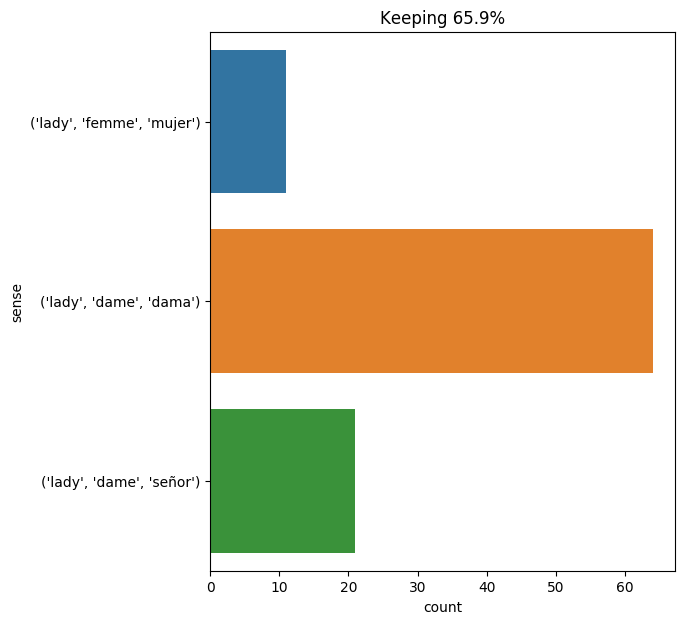

Values plotted in this chart, from the file beside it:
text, ind, sense, label
" you must want your tea , " said the go…, 11, ('lady', 'dame', 'señor'), 0
" are there ladies at the leas ? ", 3, ('lady', 'dame', 'señor'), 0
traversing the long and matted gallery ,…, 52, ('lady', 'dame', 'señor'), 0
and still further , it is very probable …, 31, ('lady', 'dame', 'dama'), 1
if he becomes certain that this war will…, 19, ('lady', 'dame', 'dama'), 1
" come and speak to the lady who is to t…, 6, ('lady', 'dame', 'señor'), 0
" a strapper -- a real strapper , jane :…, 23, ('lady', 'femme', 'mujer'), 2
afternoon arrived : mrs . fairfax assume…, 32, ('lady', 'dame', 'señor'), 0
there , however , ended the signs which …, 14, ('lady', 'dame', 'dama'), 1
" to see a sick lady who has sent for me…, 5, ('lady', 'dame', 'señor'), 0
" well now , while the ladies are in the…, 6, ('lady', 'dame', 'señor'), 0
" mr . briggs intimates that the answer …, 21, ('lady', 'dame', 'señor'), 0
" what beautiful ladies ! " cried she in…, 3, ('lady', 'dame', 'señor'), 0
the lady i had left might be about twent…, 1, ('lady', 'dame', 'señor'), 0
" no , indeed , i do n't ; mr . rocheste…, 22, ('lady', 'dame', 'señor'), 0
" dear lady , " said mme . bonacieux , "…, 2, ('lady', 'dame', 'señor'), 0
" i happened to remark to mr . rochester…, 18, ('lady', 'dame', 'señor'), 0
the reader hushed herself instantly . al…, 8, ('lady', 'dame', 'dama'), 1
the nobles and ladies of their majesties…, 3, ('lady', 'dame', 'dama'), 1
the queen remained for a short time to r…, 23, ('lady', 'dame', 'dama'), 1
the queen bent in token of submission , …, 11, ('lady', 'dame', 'dama'), 1
" my officer , " said athos , " has forg…, 21, ('lady', 'dame', 'dama'), 1
" the lady who built the new part of thi…, 2, ('lady', 'dame', 'señor'), 0
" then this house does not belong to tha…, 10, ('lady', 'dame', 'señor'), 0
the eyes of porthos were furtively cast …, 9, ('lady', 'dame', 'dama'), 1
" the favorite of a great lady will not …, 6, ('lady', 'dame', 'dama'), 1
on her side the lady , who from time to …, 4, ('lady', 'dame', 'dama'), 1
it was plain that this mode of proceedin…, 10, ('lady', 'dame', 'dama'), 1
the lady with the black hood followed th…, 1, ('lady', 'dame', 'dama'), 1
the lady with the black hood followed th…, 23, ('lady', 'dame', 'dama'), 1
then she cried , " ahem ! " under cover …, 25, ('lady', 'dame', 'dama'), 1
the lady with the red cushion produced a…, 1, ('lady', 'dame', 'dama'), 1
the lady with the red cushion produced a…, 19, ('lady', 'dame', 'dama'), 1
the lady with the red cushion produced a…, 49, ('lady', 'dame', 'dama'), 1
the lady with the red cushion produced a…, 66, ('lady', 'dame', 'dama'), 1
the ballet ended amid the applause of th…, 15, ('lady', 'dame', 'dama'), 1
" i would say that i know this great lad…, 9, ('lady', 'dame', 'dama'), 1
" did you say that tall lady was called …, 6, ('lady', 'dame', 'señor'), 0
when she was only about three steps from…, 22, ('lady', 'dame', 'dama'), 1
when the lady of the red cushion came cl…, 2, ('lady', 'dame', 'dama'), 1
then only d’artagnan remembered the lang…, 51, ('lady', 'dame', 'dama'), 1
" i was within two paces of you , monsie…, 34, ('lady', 'dame', 'dama'), 1
thank god , i am not a bravo ! and being…, 47, ('lady', 'dame', 'dama'), 1
d’artagnan remained for a moment motionl…, 47, ('lady', 'femme', 'mujer'), 2
only as they went out aramis placed his …, 28, ('lady', 'femme', 'mujer'), 2
" well , monsieur , do you know who this…, 11, ('lady', 'dame', 'dama'), 1
but that must be a princess , at least -…, 11, ('lady', 'dame', 'dama'), 1
porthos regretted that he had not at onc…, 10, ('lady', 'dame', 'dama'), 1
i was obliged to pick it up in order not…, 15, ('lady', 'dame', 'dama'), 1
" but , monsieur porthos , " murmured th…, 27, ('lady', 'dame', 'dama'), 1
while mr . rochester and the other gentl…, 13, ('lady', 'dame', 'dama'), 1
meantime , mr . rochester had again summ…, 9, ('lady', 'dame', 'señor'), 0
" i would remind you of your lady 's exi…, 7, ('lady', 'femme', 'mujer'), 2
" no -- stop ! " interrupted colonel den…, 30, ('lady', 'dame', 'señor'), 0
we shall see the windows open , and the …, 9, ('lady', 'dame', 'dama'), 1
placed where he was , d’artagnan could n…, 39, ('lady', 'dame', 'dama'), 1
" well , beautiful lady , very well , " …, 4, ('lady', 'dame', 'dama'), 1
" pardon , monsieur ; pity ! in the name…, 13, ('lady', 'dame', 'dama'), 1
" his eminence , then , orders me-- " sa…, 11, ('lady', 'dame', 'dama'), 1
" what , without chastising this insolen…, 12, ('lady', 'dame', 'dama'), 1
... 36 more rows
